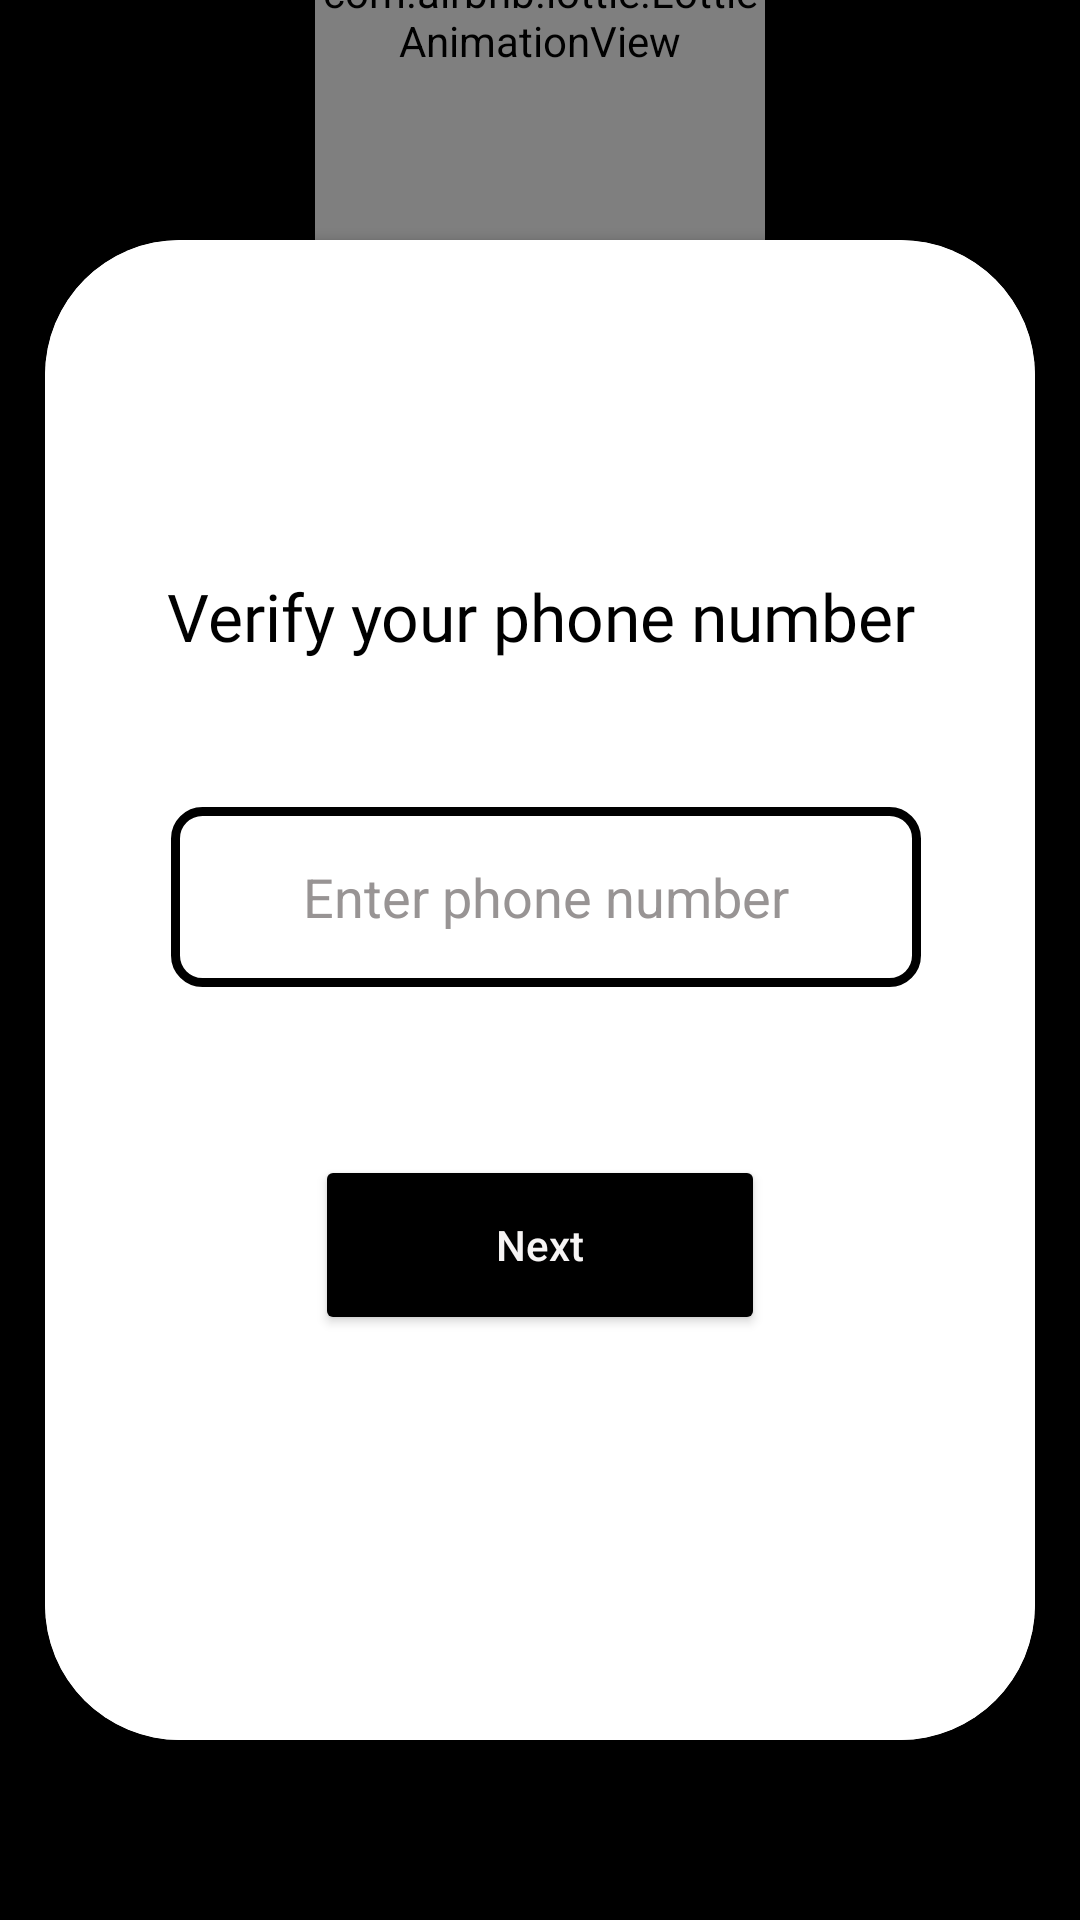

This screen was rendered from an Android layout file. Write that file and the resources it references.
<!-- AndroidManifest.xml: application theme Theme.ChitChat -->
<!-- res/layout/activity_main.xml -->
<?xml version="1.0" encoding="utf-8"?>
<androidx.constraintlayout.widget.ConstraintLayout xmlns:android="http://schemas.android.com/apk/res/android"
    xmlns:app="http://schemas.android.com/apk/res-auto"
    xmlns:tools="http://schemas.android.com/tools"
    android:layout_width="match_parent"
    android:layout_height="match_parent"
    android:background="@color/black"
    android:textAlignment="center"
    tools:context=".MainActivity">


    <com.airbnb.lottie.LottieAnimationView
        android:id="@+id/animationView"
        android:layout_width="150dp"
        android:layout_height="150dp"
        app:layout_constraintBottom_toTopOf="@+id/card_view"
        app:layout_constraintEnd_toEndOf="parent"
        app:layout_constraintStart_toStartOf="parent"
        app:lottie_autoPlay="true"
        app:lottie_loop="true"
        app:lottie_rawRes="@raw/logo"
        tools:ignore="MissingClass"

        >

    </com.airbnb.lottie.LottieAnimationView>

    <androidx.cardview.widget.CardView
        android:id="@+id/card_view"
        android:layout_width="330dp"
        android:layout_height="500dp"
        android:layout_gravity="center"
        app:cardCornerRadius="45dp"
        app:layout_constraintBottom_toBottomOf="parent"
        app:layout_constraintEnd_toEndOf="parent"
        app:layout_constraintStart_toStartOf="parent"
        app:layout_constraintTop_toTopOf="parent"
        app:layout_constraintVertical_bias="0.571">


        <androidx.constraintlayout.widget.ConstraintLayout
            android:layout_width="match_parent"
            android:layout_height="match_parent"
            android:background="@color/white">


            <TextView
                android:id="@+id/title"
                android:layout_width="wrap_content"
                android:layout_height="60dp"
                android:fontFamily="@font/roboto_medium"
                android:gravity="center"
                android:text="@string/verify_your_phone_number"
                android:textColor="@color/black"
                android:textSize="22sp"
                app:layout_constraintBottom_toBottomOf="parent"
                app:layout_constraintEnd_toEndOf="parent"
                app:layout_constraintHorizontal_bias="0.505"
                app:layout_constraintStart_toStartOf="parent"
                app:layout_constraintTop_toTopOf="parent"
                app:layout_constraintVertical_bias="0.217" />

            <EditText
                android:id="@+id/editTextPhone"
                android:layout_width="250dp"
                android:layout_height="60dp"
                android:background="@drawable/back"
                android:ems="10"
                android:hint="@string/enter_your_phone_number"
                android:inputType="phone"
                android:textAlignment="center"
                android:textColor="#050505"
                android:textColorHint="#989494"
                app:layout_constraintBottom_toBottomOf="parent"
                app:layout_constraintEnd_toEndOf="parent"
                app:layout_constraintHorizontal_bias="0.525"
                app:layout_constraintStart_toStartOf="parent"
                app:layout_constraintTop_toBottomOf="@+id/title"
                app:layout_constraintVertical_bias="0.118" />

            <Button
                android:id="@+id/next_btn"
                android:layout_width="150dp"
                android:layout_height="60dp"
                android:backgroundTint="@color/black"
                android:text="@string/next"
                android:textAllCaps="false"
                android:textColor="#F6F4F4"
                app:cornerRadius="20dp"
                app:layout_constraintBottom_toBottomOf="parent"
                app:layout_constraintEnd_toEndOf="parent"
                app:layout_constraintStart_toStartOf="parent"
                app:layout_constraintTop_toBottomOf="@+id/editTextPhone"
                app:layout_constraintVertical_bias="0.293" />

        </androidx.constraintlayout.widget.ConstraintLayout>


    </androidx.cardview.widget.CardView>

    <ImageView
        android:id="@+id/cc_logo"
        android:layout_width="110dp"
        android:layout_height="110dp"
        android:layout_marginBottom="143dp"
        app:layout_constraintBottom_toTopOf="@+id/card_view"
        app:layout_constraintEnd_toEndOf="parent"
        app:layout_constraintHorizontal_bias="0.049"
        app:layout_constraintStart_toStartOf="parent"
        app:layout_constraintTop_toTopOf="parent"
        app:layout_constraintVertical_bias="0.0"
        app:srcCompat="@drawable/logo" />
</androidx.constraintlayout.widget.ConstraintLayout>
<!-- resources referenced by this layout -->
<resources>
  <!-- drawable back (drawable) -->
  <shape xmlns:android="http://schemas.android.com/apk/res/android"
      android:shape="rectangle" >
  
      
      <solid
          android:color="@color/white" >
      </solid>
  
      
      <stroke
          android:width="3dp"
          android:color="@color/black" >
      </stroke>
  
      
      <corners
          android:radius="9dp"   >
      </corners>
  
  </shape>
  <!-- drawable logo: jpg bitmap (drawable, 18546 bytes) -->
  <string name="enter_your_phone_number">Enter phone number</string>
  <string name="next">Next</string>
  <string name="verify_your_phone_number">Verify your phone number</string>
  <style name="Theme.ChitChat" parent="Theme.MaterialComponents.DayNight.DarkActionBar">
          
          <item name="colorPrimary">@color/black</item>
          <item name="colorPrimaryVariant">@color/black</item>
          <item name="colorOnPrimary">@color/white</item>
          
          <item name="colorSecondary">@color/black</item>
          <item name="colorSecondaryVariant">@color/black</item>
          <item name="colorOnSecondary">@color/black</item>
          
          <item name="android:statusBarColor" tools:targetApi="l">?attr/colorPrimaryVariant</item>
          
      </style>
  <!-- not gathered from this repository: default colours our renderer supplied (Android Studio template values) -->
  <color name="black">#FF000000</color>
  <color name="white">#FFFFFFFF</color>
</resources>
